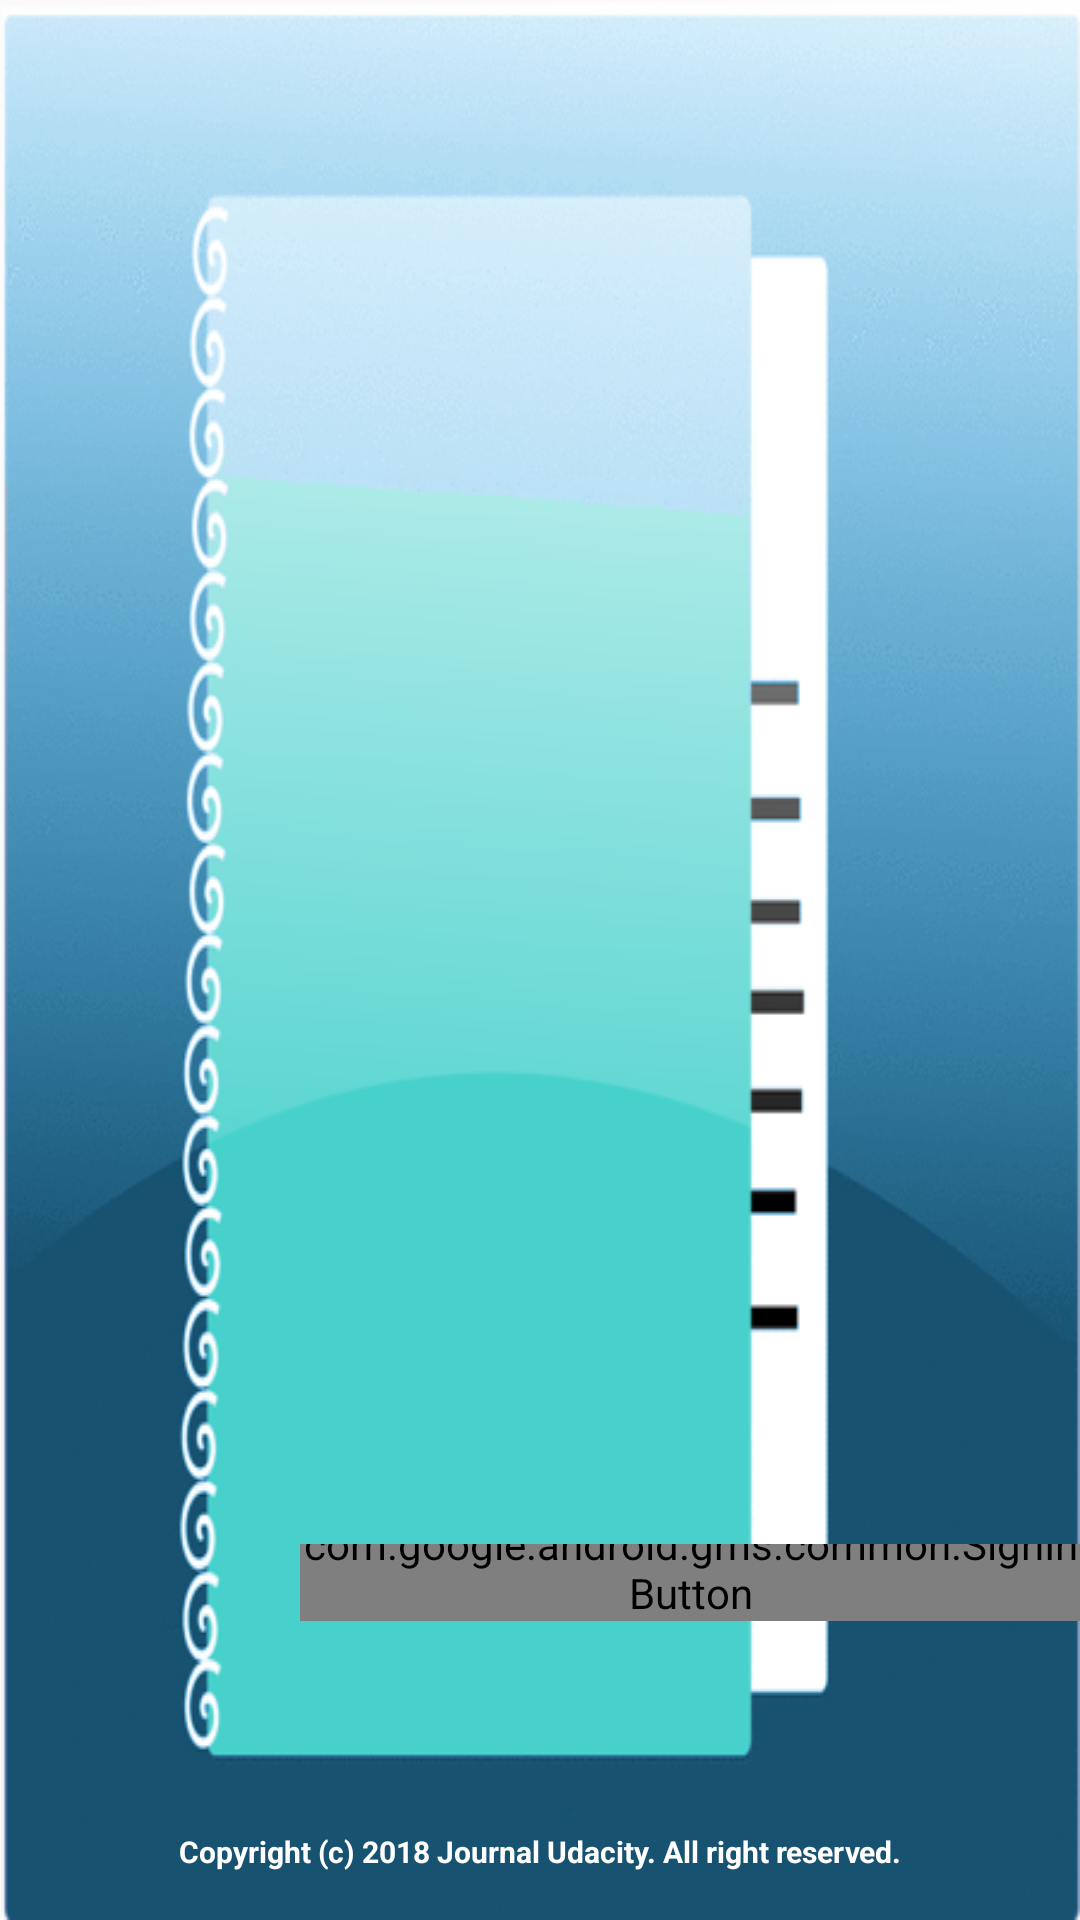

Android layout source for this screen:
<!-- AndroidManifest.xml: application theme AppTheme -->
<!-- res/layout/jn_activity_launcher.xml -->
<?xml version="1.0" encoding="utf-8"?>
<FrameLayout xmlns:android="http://schemas.android.com/apk/res/android"
    xmlns:tools="http://schemas.android.com/tools"
    xmlns:app="http://schemas.android.com/apk/res-auto"
    android:id="@+id/home"
    android:layout_width="match_parent"
    android:layout_height="match_parent"
    android:gravity="center_horizontal"
    android:orientation="vertical">

    <ImageView
        android:layout_width="match_parent"
        android:layout_height="match_parent"
        android:background="@drawable/journal_icn"
        android:scaleType="fitXY" />

    

    <LinearLayout
        android:layout_width="match_parent"
        android:layout_height="wrap_content"
        android:layout_gravity="bottom"
        android:layout_marginBottom="@dimen/activity_vertical_margin"
        android:orientation="vertical">
        
        <RelativeLayout
            android:layout_width="wrap_content"
            android:layout_height="wrap_content">

        <com.google.android.gms.common.SignInButton
            android:id="@+id/sign_in"
            android:layout_width="wrap_content"
            android:layout_height="wrap_content"
            android:layout_gravity="center_horizontal"
            android:layout_marginBottom="50dp"
            android:layout_marginLeft="100sp"
            android:layout_marginTop="-10dp"
            android:background="@color/colorPrimary"
            android:minWidth="200dp"
            android:onClick="openLogin"
            android:text="Sign in With Google"
            android:textColor="@color/textColorPrimary" />
        </RelativeLayout>

        <TextView
            android:layout_width="match_parent"
            android:layout_height="wrap_content"
            android:layout_marginTop="10dp"
            android:gravity="center_horizontal"
            android:paddingLeft="@dimen/small_padding"
            android:paddingRight="@dimen/small_padding"
            android:paddingTop="@dimen/activity_default_margin"
            android:text="@string/login_copyright"
            android:textColor="@color/textColorPrimary"
            android:textSize="@dimen/small_font"
            android:textStyle="bold" />
    </LinearLayout>

</FrameLayout>
<!-- resources referenced by this layout -->
<resources>
  <color name="colorPrimary">#0f5980</color>
  <color name="textColorPrimary">#FFFFFF</color>
  <dimen name="activity_default_margin">10dp</dimen>
  <dimen name="activity_vertical_margin">16dp</dimen>
  <dimen name="small_font">10sp</dimen>
  <dimen name="small_padding">5dp</dimen>
  <!-- drawable journal_icn: png bitmap (drawable-mdpi, 108749 bytes) -->
  <string name="login_copyright">Copyright (c) 2018 Journal Udacity. All right reserved.</string>
  <string name="tagline">Fast . Secure . Instant</string>
  <style name="AppTheme" parent="Theme.AppCompat.Light.DarkActionBar">
          
          <item name="colorPrimary">@color/colorPrimary</item>
          <item name="colorPrimaryDark">@color/colorPrimaryDark</item>
          <item name="colorAccent">@color/colorAccent</item>
      </style>
  <color name="colorPrimaryDark">#0f5980</color>
  <color name="colorAccent">#f84b2e</color>
</resources>
